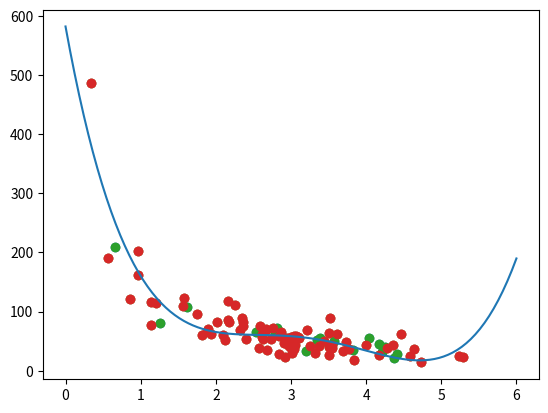

Generate this figure with matplotlib: (Note: this script raises an exception after producing the figure.)
import numpy
import matplotlib.pyplot as plt
numpy.random.seed(2)


#Measure the accuracy of a model
#Train the model means create the model.
#Test the model means test the accuracy of the model.


#start with the data set we will test, 100 customers in a shop
x = numpy.random.normal(3, 1, 100)		#x = minutes before making purchase
y = numpy.random.normal(150, 40, 100) / x	#y = money spent on the purchase


#Display the OG data
plt.scatter(x, y)
plt.show() 


#Split into train and test
train_x = x[:80]	#Training set should be a random set of 80% of the OG data
train_y = y[:80]

test_x = x[80:]		#Testing set should be the remaining 20%
test_y = y[80:] 


#Display the Training set
plt.scatter(train_x, train_y)
plt.show() 


#Display the Testing set
plt.scatter(test_x, test_y)
plt.show() 


#For this set it looks like the best course of action to fit the data set is polynomial regression, so let's do that.
#Let's fit a line to the training data using poly reg
mymodel = numpy.poly1d(numpy.polyfit(train_x, train_y, 4))

myline = numpy.linspace(0, 6, 100)

plt.scatter(train_x, train_y)
plt.plot(myline, mymodel(myline))
plt.show() 


#R2/R-squared value from 0 to 1 for how well the Training data fits in a polynomial regression
r2 = r2_score(train_y, mymodel(train_x))
print(r2) 

#Same for Testing data
r2 = r2_score(test_y, mymodel(test_x))
print(r2)

#Predicting a future value, in this case how much money will a customer spend if they stay in the shop for 5 minutes?
print(mymodel(5)) 